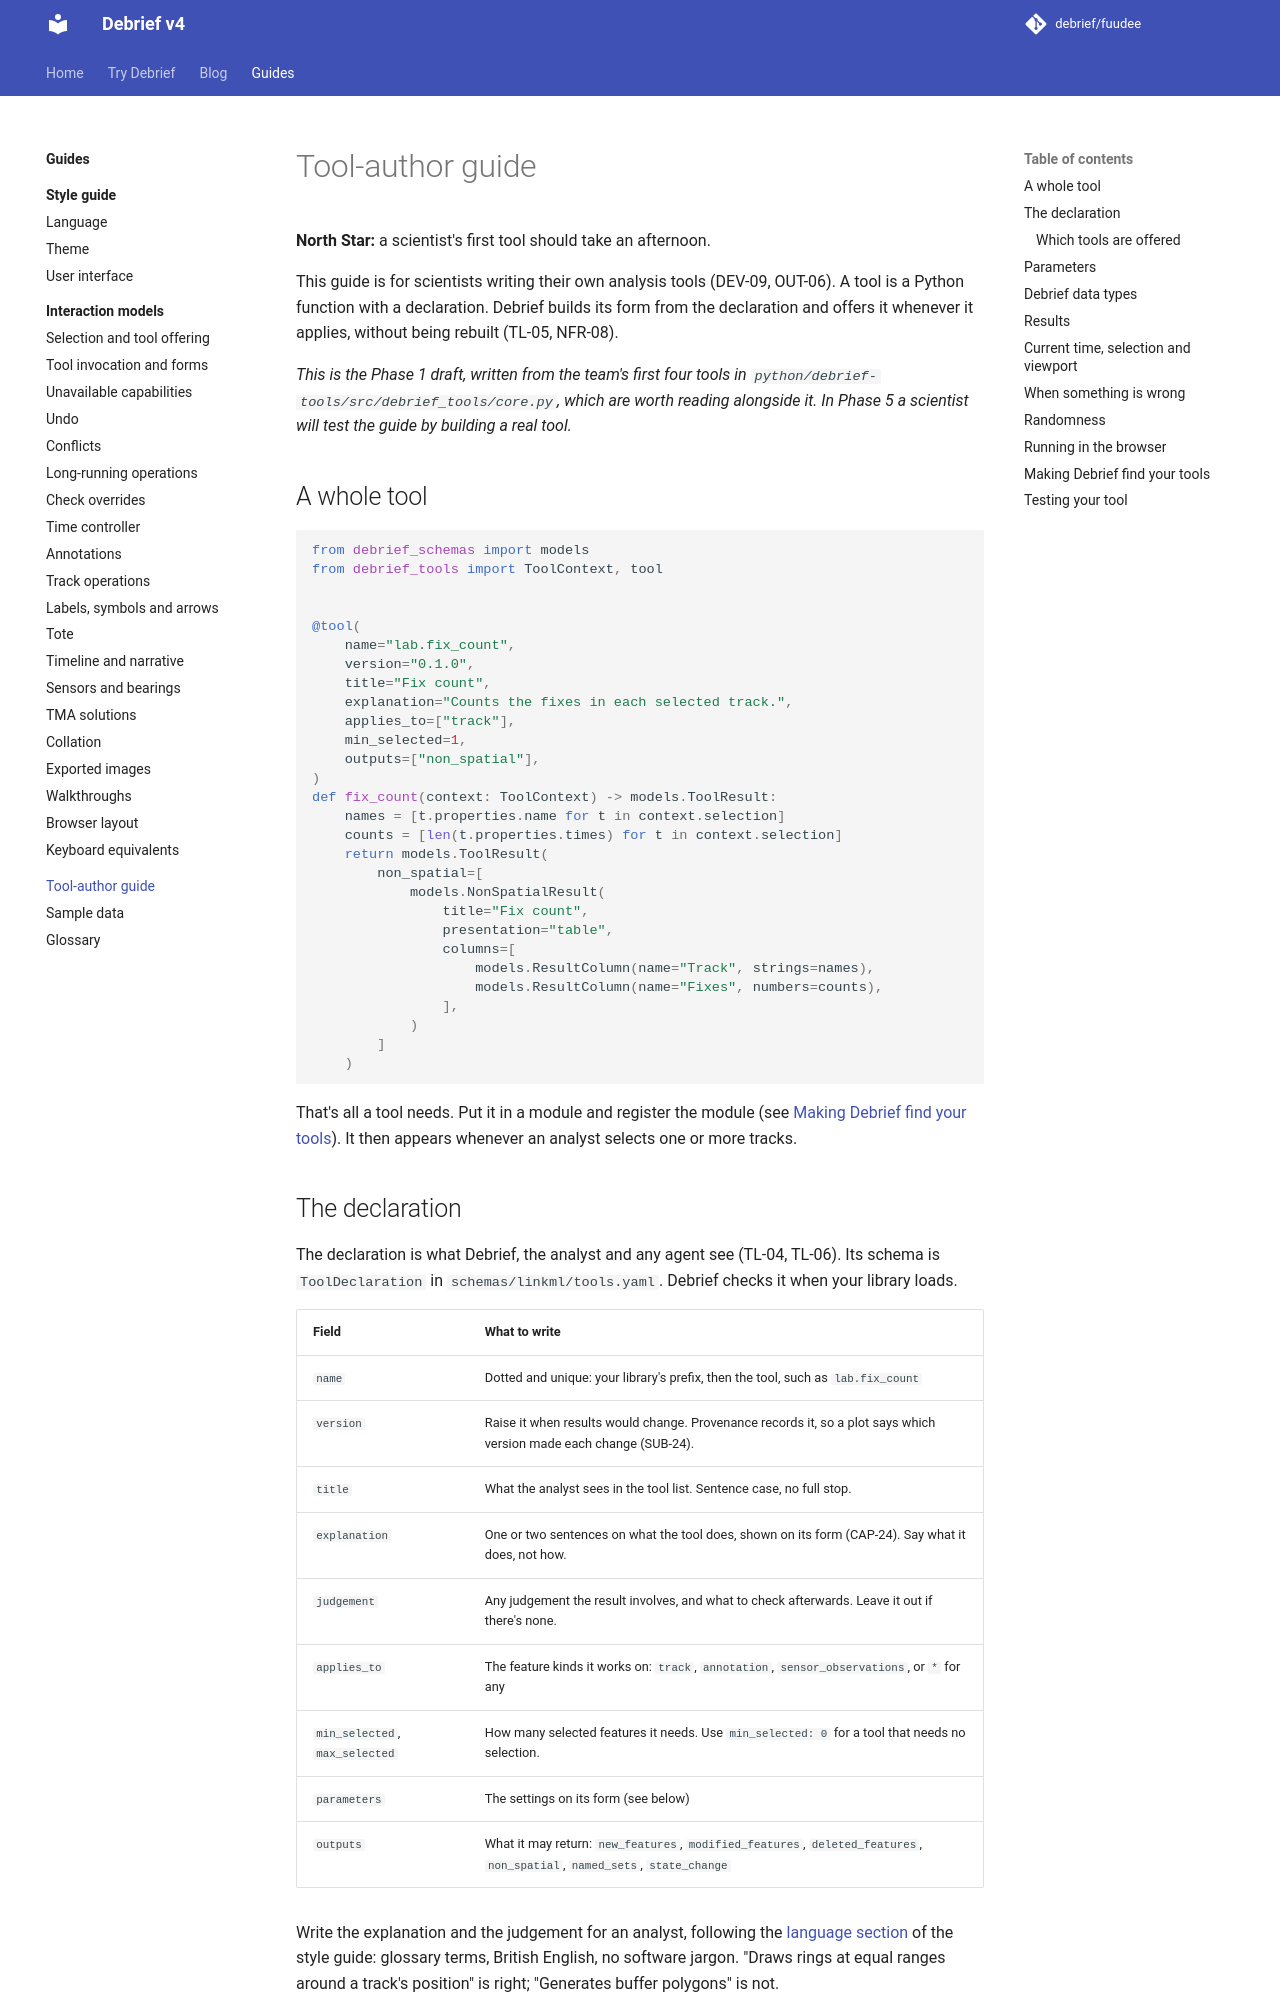

repository: debrief/fuudee · page: guides/tool-author/index.html · generator: mkdocs

# Tool-author guide

**North Star:** a scientist's first tool should take an afternoon.

This guide is for scientists writing their own analysis tools (DEV-09, OUT-06). A tool is a Python function with a declaration. Debrief builds its form from the declaration and offers it whenever it applies, without being rebuilt (TL-05, NFR-08).

*This is the Phase 1 draft, written from the team's first four tools in `python/debrief-tools/src/debrief_tools/core.py`, which are worth reading alongside it. In Phase 5 a scientist will test the guide by building a real tool.*

## A whole tool

```python
from debrief_schemas import models
from debrief_tools import ToolContext, tool


@tool(
    name="lab.fix_count",
    version="0.1.0",
    title="Fix count",
    explanation="Counts the fixes in each selected track.",
    applies_to=["track"],
    min_selected=1,
    outputs=["non_spatial"],
)
def fix_count(context: ToolContext) -> models.ToolResult:
    names = [t.properties.name for t in context.selection]
    counts = [len(t.properties.times) for t in context.selection]
    return models.ToolResult(
        non_spatial=[
            models.NonSpatialResult(
                title="Fix count",
                presentation="table",
                columns=[
                    models.ResultColumn(name="Track", strings=names),
                    models.ResultColumn(name="Fixes", numbers=counts),
                ],
            )
        ]
    )
```

That's all a tool needs. Put it in a module and register the module (see [Making Debrief find your tools](#making-debrief-find-your-tools)). It then appears whenever an analyst selects one or more tracks.

## The declaration

The declaration is what Debrief, the analyst and any agent see (TL-04, TL-06). Its schema is `ToolDeclaration` in `schemas/linkml/tools.yaml`. Debrief checks it when your library loads.

| Field | What to write |
| --- | --- |
| `name` | Dotted and unique: your library's prefix, then the tool, such as `lab.fix_count` |
| `version` | Raise it when results would change. Provenance records it, so a plot says which version made each change (SUB-24). |
| `title` | What the analyst sees in the tool list. Sentence case, no full stop. |
| `explanation` | One or two sentences on what the tool does, shown on its form (CAP-24). Say what it does, not how. |
| `judgement` | Any judgement the result involves, and what to check afterwards. Leave it out if there's none. |
| `applies_to` | The feature kinds it works on: `track`, `annotation`, `sensor_observations`, or `*` for any |
| `min_selected`, `max_selected` | How many selected features it needs. Use `min_selected: 0` for a tool that needs no selection. |
| `parameters` | The settings on its form (see below) |
| `outputs` | What it may return: `new_features`, `modified_features`, `deleted_features`, `non_spatial`, `named_sets`, `state_change` |

Write the explanation and the judgement for an analyst, following the [language section](../style-guide/language.md) of the style guide: glossary terms, British English, no software jargon. "Draws rings at equal ranges around a track's position" is right; "Generates buffer polygons" is not.
